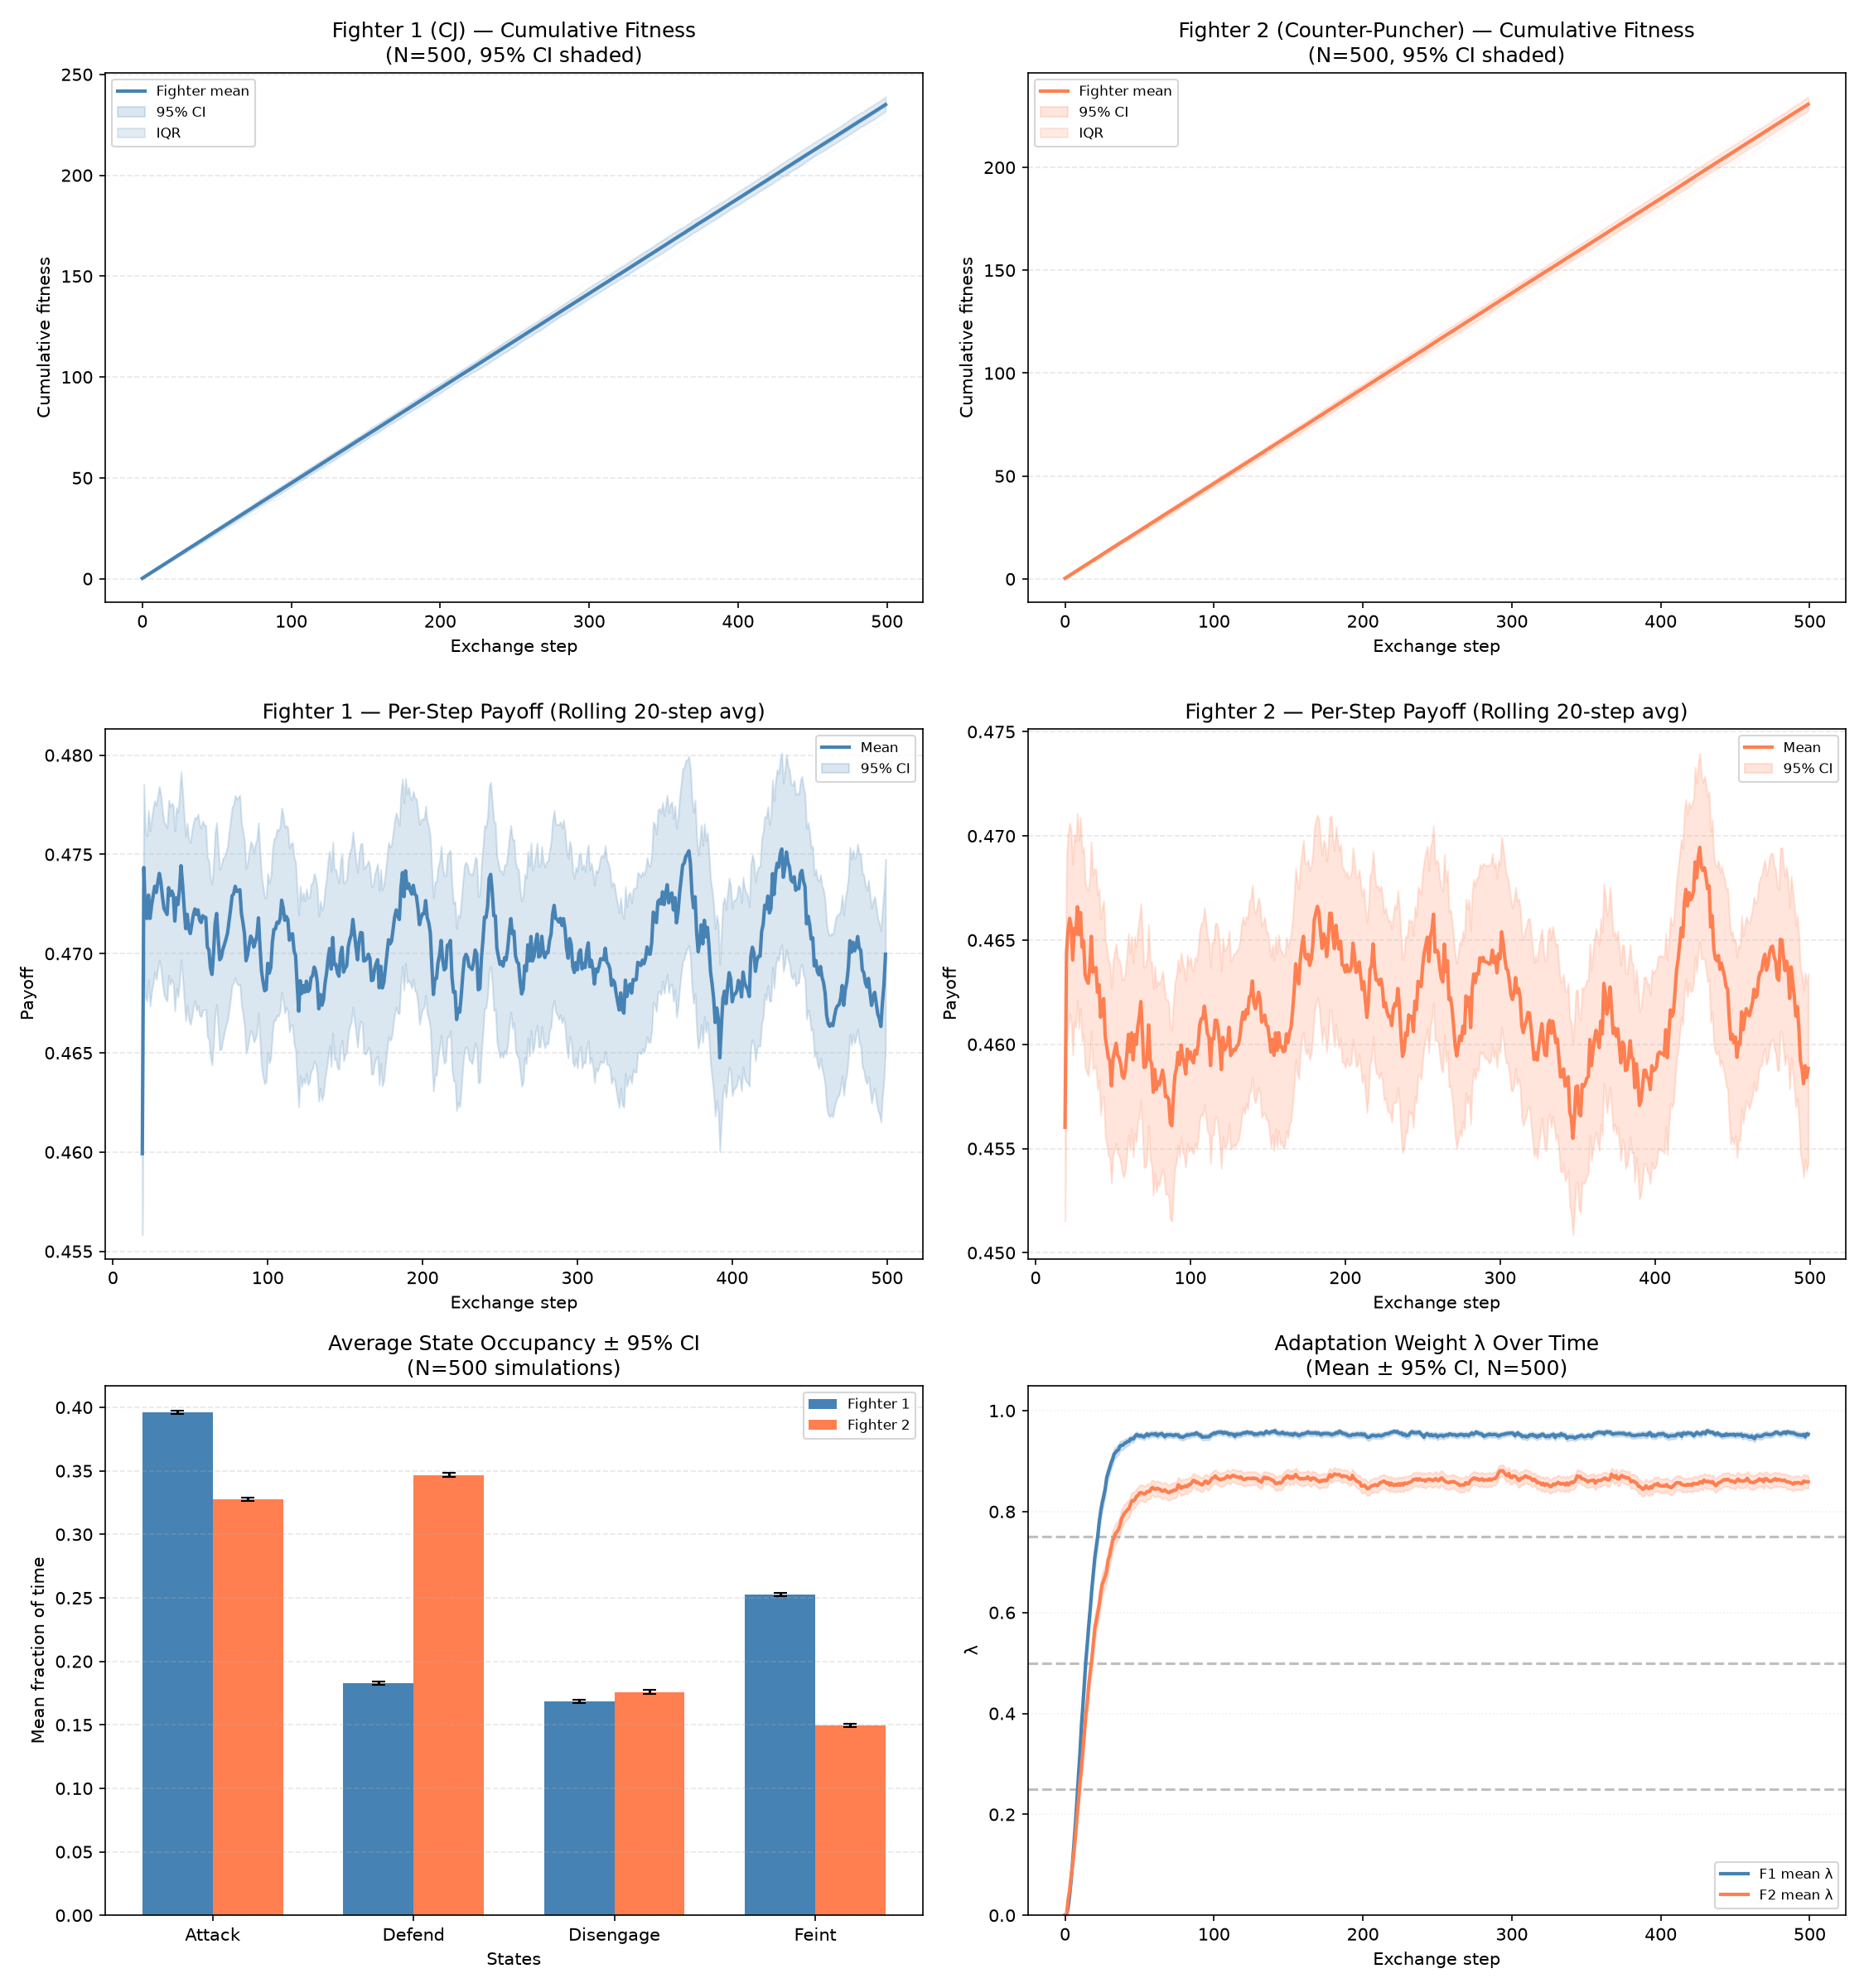

Source code (Python):
"""
Monte Carlo experiment wrapper around sparring_markov_two_agent.simulate().

This module adds a statistical layer on top of the existing single-run
simulator without modifying its logic: run N independent realizations,
aggregate mean/variance/CI statistics at each time step, and plot
confidence bands instead of single trajectories.
"""

import numpy as np
import matplotlib.pyplot as plt
from scipy import stats
import pandas as pd

from sparring_markov_two_agent import (
    simulate,
    F1_BASE, F2_BASE,
    F1_ADAPTATION_MATRIX, F2_ADAPTATION_MATRIX,
    F1_PAYOFF as F1_PAYOFF_MATRIX,
    F2_PAYOFF as F2_PAYOFF_MATRIX,
    STATES as states,
    N_STATES as n,
    N_STEPS as SIM_N_STEPS,
)

# MONTE CARLO CONFIGURATION
N_SIMULATIONS = 500      # number of independent runs
N_STEPS = 500             # steps per simulation — must match the simulator's
                          # own N_STEPS (simulate() does not take n_steps as
                          # an argument; it always runs the module's N_STEPS)
START_STATE = 2           # Disengage — informational only: simulate() always
                          # starts from the module's own START_STATE
                          # ("Disengage"), which happens to be this state, but
                          # this constant is not wired into the simulator call
SELECTION_STRENGTH = 1.0  # moderate EGT (matches existing reference run)
CONFIDENCE_LEVEL = 0.95   # for confidence intervals
ALPHA = 1 - CONFIDENCE_LEVEL  # 0.05

ROLLING_WINDOW = 20

F1_COLOR = "steelblue"
F2_COLOR = "coral"

assert N_STEPS == SIM_N_STEPS, (
    f"N_STEPS ({N_STEPS}) must match sparring_markov_two_agent.N_STEPS ({SIM_N_STEPS})")


# ---------------------------------------------------------------------------
# STEP 1 — Run N independent simulations
# ---------------------------------------------------------------------------

def run_monte_carlo(n_simulations, n_steps, start_state,
                     selection_strength, random_seed=None):
    """
    Run N independent simulations using the existing simulate() function.
    Each run uses a different random seed derived from random_seed, so the
    N runs are genuinely independent realizations rather than N copies of
    the same trajectory.

    simulate() itself takes no n_steps/start_state arguments — the number
    of steps and starting state are fixed by the simulator module's own
    N_STEPS and START_STATE constants. They are accepted here for interface
    clarity and validated against the simulator, not passed through.

    Returns a results dict containing:
    {
        'f1_fitness':     np.array shape (N, n_steps) — per-step payoff F1
        'f2_fitness':     np.array shape (N, n_steps) — per-step payoff F2
        'f1_cumulative':  np.array shape (N, n_steps) — cumulative payoff F1
        'f2_cumulative':  np.array shape (N, n_steps) — cumulative payoff F2
        'f1_states':      np.array shape (N, n_steps) — state index F1
        'f2_states':      np.array shape (N, n_steps) — state index F2
        'f1_lambda':      np.array shape (N, n_steps) — adaptation weight F1
        'f2_lambda':      np.array shape (N, n_steps) — adaptation weight F2
        'n_simulations':  int
        'n_steps':        int
    }
    """
    seed_rng = np.random.default_rng(random_seed)
    run_seeds = seed_rng.integers(0, 2**31 - 1, size=n_simulations)

    f1_fitness    = np.zeros((n_simulations, n_steps))
    f2_fitness    = np.zeros((n_simulations, n_steps))
    f1_cumulative = np.zeros((n_simulations, n_steps))
    f2_cumulative = np.zeros((n_simulations, n_steps))
    f1_states     = np.zeros((n_simulations, n_steps), dtype=int)
    f2_states     = np.zeros((n_simulations, n_steps), dtype=int)
    f1_lambda     = np.zeros((n_simulations, n_steps))
    f2_lambda     = np.zeros((n_simulations, n_steps))

    for i in range(n_simulations):
        result = simulate(selection_strength, seed=int(run_seeds[i]))

        f1_fitness[i]    = result['f1_fitness_history']
        f2_fitness[i]    = result['f2_fitness_history']
        f1_cumulative[i] = result['f1_cumulative_fitness']
        f2_cumulative[i] = result['f2_cumulative_fitness']
        f1_states[i]     = result['f1_seq']
        f2_states[i]     = result['f2_seq']
        f1_lambda[i]     = result['f1_lambda_history']
        f2_lambda[i]     = result['f2_lambda_history']

        if (i + 1) % 100 == 0:
            print(f"  Completed {i+1}/{n_simulations} simulations...")

    return {
        'f1_fitness': f1_fitness,
        'f2_fitness': f2_fitness,
        'f1_cumulative': f1_cumulative,
        'f2_cumulative': f2_cumulative,
        'f1_states': f1_states,
        'f2_states': f2_states,
        'f1_lambda': f1_lambda,
        'f2_lambda': f2_lambda,
        'n_simulations': n_simulations,
        'n_steps': n_steps,
    }


# ---------------------------------------------------------------------------
# STEP 2 — Compute statistics
# ---------------------------------------------------------------------------

def compute_statistics(data_array, confidence_level=0.95):
    """
    Compute statistics across N simulations at each time step.

    data_array: shape (N, T) — N simulations, T time steps

    Returns dict with arrays of shape (T,): mean, variance, std, ci_lower,
    ci_upper, median, q25, q75.

    Uses a t-distribution CI (not normal) since N may not be huge:
    se = std / sqrt(N); t_crit = scipy.stats.t.ppf((1+confidence_level)/2, df=N-1)
    """
    N, T = data_array.shape
    mean     = data_array.mean(axis=0)
    variance = data_array.var(axis=0, ddof=1)
    std      = data_array.std(axis=0, ddof=1)
    median   = np.median(data_array, axis=0)
    q25      = np.percentile(data_array, 25, axis=0)
    q75      = np.percentile(data_array, 75, axis=0)

    se = std / np.sqrt(N)
    t_crit = stats.t.ppf((1 + confidence_level) / 2, df=N - 1)
    ci_lower = mean - t_crit * se
    ci_upper = mean + t_crit * se

    return {
        'mean': mean, 'variance': variance, 'std': std,
        'ci_lower': ci_lower, 'ci_upper': ci_upper,
        'median': median, 'q25': q25, 'q75': q75,
    }


def rolling_average_2d(data_array, window=ROLLING_WINDOW):
    """Apply a rolling mean of the given window to every row of a (N, T) array."""
    N, T = data_array.shape
    kernel = np.ones(window) / window
    T_out = T - window + 1
    out = np.zeros((N, T_out))
    for i in range(N):
        out[i] = np.convolve(data_array[i], kernel, mode="valid")
    return out


# ---------------------------------------------------------------------------
# STEP 3 — Compute state occupancy
# ---------------------------------------------------------------------------

def compute_state_occupancy(state_array, n_states):
    """
    Compute average fraction of time spent in each state across all
    simulations.

    state_array: shape (N, T) — integer state indices

    Returns dict with:
    occupancy: shape (N, n_states) — fraction of time in each state per sim
    mean, std, ci_lower, ci_upper: shape (n_states,)
    """
    N, T = state_array.shape
    occupancy = np.zeros((N, n_states))

    for i in range(N):
        for s in range(n_states):
            occupancy[i, s] = np.sum(state_array[i] == s) / T

    mean_occ = occupancy.mean(axis=0)
    std_occ  = occupancy.std(axis=0, ddof=1)
    se       = std_occ / np.sqrt(N)
    t_crit   = stats.t.ppf(0.975, df=N - 1)

    return {
        'occupancy': occupancy,
        'mean':      mean_occ,
        'std':       std_occ,
        'ci_lower':  mean_occ - t_crit * se,
        'ci_upper':  mean_occ + t_crit * se,
    }


# ---------------------------------------------------------------------------
# STEP 4 — Full analysis pipeline
# ---------------------------------------------------------------------------

def analyze_monte_carlo(results, confidence_level=0.95):
    """Run all statistical analyses on Monte Carlo results."""
    analysis = {}

    for key in ['f1_fitness', 'f2_fitness',
                'f1_cumulative', 'f2_cumulative',
                'f1_lambda', 'f2_lambda']:
        analysis[key] = compute_statistics(results[key], confidence_level)

    analysis['f1_occupancy'] = compute_state_occupancy(results['f1_states'], n)
    analysis['f2_occupancy'] = compute_state_occupancy(results['f2_states'], n)

    return analysis


# ---------------------------------------------------------------------------
# STEP 5 — Printed summary
# ---------------------------------------------------------------------------

def print_summary(results, analysis):
    N = results['n_simulations']
    T = results['n_steps']

    print(f"\n{'='*60}")
    print(f"MONTE CARLO SUMMARY — {N} simulations × {T} steps")
    print(f"{'='*60}")

    for fighter, key in [("Fighter 1 (CJ)", "f1_cumulative"),
                          ("Fighter 2 (Counter-Puncher)", "f2_cumulative")]:
        stats_dict = analysis[key]
        final_mean = stats_dict['mean'][-1]
        final_std  = stats_dict['std'][-1]
        final_var  = stats_dict['variance'][-1]
        final_ci_l = stats_dict['ci_lower'][-1]
        final_ci_u = stats_dict['ci_upper'][-1]

        print(f"\n{fighter} — Final Cumulative Fitness:")
        print(f"  Mean:              {final_mean:.4f}")
        print(f"  Variance:          {final_var:.4f}")
        print(f"  Std Dev:           {final_std:.4f}")
        print(f"  95% CI:            [{final_ci_l:.4f}, {final_ci_u:.4f}]")
        print(f"  Median:            {stats_dict['median'][-1]:.4f}")
        print(f"  IQR:               [{stats_dict['q25'][-1]:.4f}, "
              f"{stats_dict['q75'][-1]:.4f}]")

    print(f"\n{'─'*60}")
    print("FIGHTER 1 (CJ) — Average State Occupancy:")
    f1_occ = analysis['f1_occupancy']
    for i, state in enumerate(states):
        print(f"  {state:12s}: {f1_occ['mean'][i]:.4f} ± "
              f"{f1_occ['std'][i]:.4f}  "
              f"95% CI [{f1_occ['ci_lower'][i]:.4f}, "
              f"{f1_occ['ci_upper'][i]:.4f}]")

    print("\nFIGHTER 2 (Counter-Puncher) — Average State Occupancy:")
    f2_occ = analysis['f2_occupancy']
    for i, state in enumerate(states):
        print(f"  {state:12s}: {f2_occ['mean'][i]:.4f} ± "
              f"{f2_occ['std'][i]:.4f}  "
              f"95% CI [{f2_occ['ci_lower'][i]:.4f}, "
              f"{f2_occ['ci_upper'][i]:.4f}]")

    f1_wins = np.sum(
        results['f1_cumulative'][:, -1] > results['f2_cumulative'][:, -1]
    )
    f2_wins = np.sum(
        results['f2_cumulative'][:, -1] > results['f1_cumulative'][:, -1]
    )
    ties = N - f1_wins - f2_wins

    print(f"\n{'─'*60}")
    print(f"OUTCOME DISTRIBUTION across {N} simulations:")
    print(f"  Fighter 1 wins:  {f1_wins:4d} ({100*f1_wins/N:.1f}%)")
    print(f"  Fighter 2 wins:  {f2_wins:4d} ({100*f2_wins/N:.1f}%)")
    print(f"  Dead heats:      {ties:4d} ({100*ties/N:.1f}%)")

    f1_ci_l = analysis['f1_cumulative']['ci_lower'][-1]
    f1_ci_u = analysis['f1_cumulative']['ci_upper'][-1]
    f2_ci_l = analysis['f2_cumulative']['ci_lower'][-1]
    f2_ci_u = analysis['f2_cumulative']['ci_upper'][-1]

    overlap = not (f1_ci_u < f2_ci_l or f2_ci_u < f1_ci_l)
    print(f"\n  95% CI overlap: {overlap}")
    if overlap:
        print("  Interpretation: No statistically significant fitness "
              "difference between fighters at 95% confidence.")
        print("  Tumor parallel: This matchup is in evolutionary "
              "stable co-existence — neither strategy dominates.")
    else:
        winner = "Fighter 1" if f1_ci_l > f2_ci_u else "Fighter 2"
        print(f"  Interpretation: {winner} has significantly higher "
              f"fitness at 95% confidence.")
        print("  Tumor parallel: One strategy dominates — equivalent "
              "to immune clearance or tumor escape.")


# ---------------------------------------------------------------------------
# STEP 6 — Visualizations
# ---------------------------------------------------------------------------

def _plot_band(ax, x, stats_dict, color, label_prefix):
    ax.plot(x, stats_dict['mean'], color=color, linewidth=2, label=f"{label_prefix} mean")
    ax.fill_between(x, stats_dict['ci_lower'], stats_dict['ci_upper'],
                     color=color, alpha=0.2, label="95% CI")
    ax.fill_between(x, stats_dict['q25'], stats_dict['q75'],
                     color=color, alpha=0.15, label="IQR")


def plot_monte_carlo_summary(results, analysis, filename="monte_carlo_sparring.png",
                              n_traces=5):
    N, T = results['n_simulations'], results['n_steps']
    x = np.arange(T)
    fig, axes = plt.subplots(3, 2, figsize=(15, 16))

    # Top row: cumulative fitness with confidence bands
    for col, (fighter, key, color) in enumerate([
        ("Fighter 1 (CJ)", "f1_cumulative", F1_COLOR),
        ("Fighter 2 (Counter-Puncher)", "f2_cumulative", F2_COLOR),
    ]):
        ax = axes[0, col]
        for i in range(min(n_traces, N)):
            ax.plot(x, results[key][i], color=color, alpha=0.05, linewidth=0.5)
        _plot_band(ax, x, analysis[key], color, fighter.split(" ")[0])
        ax.set_xlabel("Exchange step")
        ax.set_ylabel("Cumulative fitness")
        ax.set_title(f"{fighter} — Cumulative Fitness\n(N={N}, 95% CI shaded)")
        ax.legend(fontsize=8)
        ax.grid(axis="y", linestyle="--", alpha=0.3)

    # Middle row: per-step payoff, rolling 20-step mean, with CI bands
    for col, (fighter, key, color) in enumerate([
        ("Fighter 1", "f1_fitness", F1_COLOR),
        ("Fighter 2", "f2_fitness", F2_COLOR),
    ]):
        ax = axes[1, col]
        rolled = rolling_average_2d(results[key], ROLLING_WINDOW)
        rolled_stats = compute_statistics(rolled, CONFIDENCE_LEVEL)
        x_roll = np.arange(ROLLING_WINDOW - 1, T)
        ax.plot(x_roll, rolled_stats['mean'], color=color, linewidth=2, label="Mean")
        ax.fill_between(x_roll, rolled_stats['ci_lower'], rolled_stats['ci_upper'],
                         color=color, alpha=0.2, label="95% CI")
        ax.set_xlabel("Exchange step")
        ax.set_ylabel("Payoff")
        ax.set_title(f"{fighter} — Per-Step Payoff (Rolling {ROLLING_WINDOW}-step avg)")
        ax.legend(fontsize=8)
        ax.grid(axis="y", linestyle="--", alpha=0.3)

    # Bottom left: state occupancy bar chart with error bars
    ax = axes[2, 0]
    f1_occ, f2_occ = analysis['f1_occupancy'], analysis['f2_occupancy']
    x_pos = np.arange(n)
    width = 0.35
    f1_err = [f1_occ['mean'] - f1_occ['ci_lower'], f1_occ['ci_upper'] - f1_occ['mean']]
    f2_err = [f2_occ['mean'] - f2_occ['ci_lower'], f2_occ['ci_upper'] - f2_occ['mean']]
    ax.bar(x_pos - width / 2, f1_occ['mean'], width, yerr=f1_err, capsize=4,
           color=F1_COLOR, label="Fighter 1")
    ax.bar(x_pos + width / 2, f2_occ['mean'], width, yerr=f2_err, capsize=4,
           color=F2_COLOR, label="Fighter 2")
    ax.set_xticks(x_pos)
    ax.set_xticklabels(states)
    ax.set_xlabel("States")
    ax.set_ylabel("Mean fraction of time")
    ax.set_title(f"Average State Occupancy ± 95% CI\n(N={N} simulations)")
    ax.legend(fontsize=8)
    ax.grid(axis="y", linestyle="--", alpha=0.3)

    # Bottom right: lambda over time with CI bands
    ax = axes[2, 1]
    for frac in (0.25, 0.5, 0.75):
        ax.axhline(frac, color="gray", linestyle="--", alpha=0.5)
    ax.plot(x, analysis['f1_lambda']['mean'], color=F1_COLOR, linewidth=2, label="F1 mean λ")
    ax.fill_between(x, analysis['f1_lambda']['ci_lower'], analysis['f1_lambda']['ci_upper'],
                     color=F1_COLOR, alpha=0.2)
    ax.plot(x, analysis['f2_lambda']['mean'], color=F2_COLOR, linewidth=2, label="F2 mean λ")
    ax.fill_between(x, analysis['f2_lambda']['ci_lower'], analysis['f2_lambda']['ci_upper'],
                     color=F2_COLOR, alpha=0.2)
    ax.set_ylim(0, 1.05)
    ax.set_xlabel("Exchange step")
    ax.set_ylabel("λ")
    ax.set_title(f"Adaptation Weight λ Over Time\n(Mean ± 95% CI, N={N})")
    ax.legend(fontsize=8)
    ax.grid(axis="y", linestyle=":", alpha=0.2)

    fig.tight_layout()
    fig.savefig(filename, dpi=150)
    plt.close(fig)


def plot_monte_carlo_distributions(results, analysis, filename="monte_carlo_distributions.png"):
    fig, axes = plt.subplots(2, 2, figsize=(13, 11))

    f1_final = results['f1_cumulative'][:, -1]
    f2_final = results['f2_cumulative'][:, -1]

    # Top left: F1 final fitness histogram
    ax = axes[0, 0]
    ax.hist(f1_final, bins=30, color=F1_COLOR, alpha=0.8, edgecolor="white")
    mean1 = analysis['f1_cumulative']['mean'][-1]
    ci_l1 = analysis['f1_cumulative']['ci_lower'][-1]
    ci_u1 = analysis['f1_cumulative']['ci_upper'][-1]
    ax.axvline(mean1, color="black", linestyle="--", linewidth=1.5, label="Mean")
    ax.axvspan(ci_l1, ci_u1, color=F1_COLOR, alpha=0.2, label="95% CI")
    ax.set_xlabel("Final cumulative fitness")
    ax.set_ylabel("Count")
    ax.set_title(f"Distribution of F1 Final Fitness\n(N={results['n_simulations']})")
    ax.legend(fontsize=8)

    # Top right: F2 final fitness histogram
    ax = axes[0, 1]
    ax.hist(f2_final, bins=30, color=F2_COLOR, alpha=0.8, edgecolor="white")
    mean2 = analysis['f2_cumulative']['mean'][-1]
    ci_l2 = analysis['f2_cumulative']['ci_lower'][-1]
    ci_u2 = analysis['f2_cumulative']['ci_upper'][-1]
    ax.axvline(mean2, color="black", linestyle="--", linewidth=1.5, label="Mean")
    ax.axvspan(ci_l2, ci_u2, color=F2_COLOR, alpha=0.2, label="95% CI")
    ax.set_xlabel("Final cumulative fitness")
    ax.set_ylabel("Count")
    ax.set_title(f"Distribution of F2 Final Fitness\n(N={results['n_simulations']})")
    ax.legend(fontsize=8)

    # Bottom left: scatter F1 vs F2 final fitness, colored by winner
    ax = axes[1, 0]
    f1_win_mask = f1_final > f2_final
    f2_win_mask = f2_final > f1_final
    tie_mask = ~f1_win_mask & ~f2_win_mask
    ax.scatter(f1_final[f1_win_mask], f2_final[f1_win_mask], color=F1_COLOR,
               alpha=0.6, s=15, label="F1 wins")
    ax.scatter(f1_final[f2_win_mask], f2_final[f2_win_mask], color=F2_COLOR,
               alpha=0.6, s=15, label="F2 wins")
    ax.scatter(f1_final[tie_mask], f2_final[tie_mask], color="gray",
               alpha=0.6, s=15, label="Tie")
    lims = [min(f1_final.min(), f2_final.min()), max(f1_final.max(), f2_final.max())]
    ax.plot(lims, lims, color="black", linestyle="--", linewidth=1, alpha=0.5)
    ax.set_xlabel("F1 final fitness")
    ax.set_ylabel("F2 final fitness")
    ax.set_title(f"F1 vs F2 Final Fitness\n(N={results['n_simulations']} simulations)")
    ax.legend(fontsize=8)

    # Bottom right: distribution of final lambda values
    ax = axes[1, 1]
    f1_lambda_final = results['f1_lambda'][:, -1]
    f2_lambda_final = results['f2_lambda'][:, -1]
    ax.hist(f1_lambda_final, bins=30, color=F1_COLOR, alpha=0.6, label="Fighter 1")
    ax.hist(f2_lambda_final, bins=30, color=F2_COLOR, alpha=0.6, label="Fighter 2")
    ax.set_xlabel("Final λ")
    ax.set_ylabel("Count")
    ax.set_title("Distribution of Final Adaptation Weight λ")
    ax.legend(fontsize=8)

    fig.tight_layout()
    fig.savefig(filename, dpi=150)
    plt.close(fig)


# ---------------------------------------------------------------------------
# MAIN EXECUTION
# ---------------------------------------------------------------------------

if __name__ == "__main__":
    print(f"Running Monte Carlo experiment: "
          f"{N_SIMULATIONS} simulations × {N_STEPS} steps")
    print(f"Selection strength: {SELECTION_STRENGTH}")
    print(f"Confidence level: {CONFIDENCE_LEVEL*100:.0f}%\n")

    results = run_monte_carlo(
        n_simulations=N_SIMULATIONS,
        n_steps=N_STEPS,
        start_state=START_STATE,
        selection_strength=SELECTION_STRENGTH,
        random_seed=42,
    )

    analysis = analyze_monte_carlo(results, CONFIDENCE_LEVEL)
    print_summary(results, analysis)

    plot_monte_carlo_summary(results, analysis)
    plot_monte_carlo_distributions(results, analysis)
    print("\nSaved plot to monte_carlo_sparring.png")
    print("Saved plot to monte_carlo_distributions.png")
